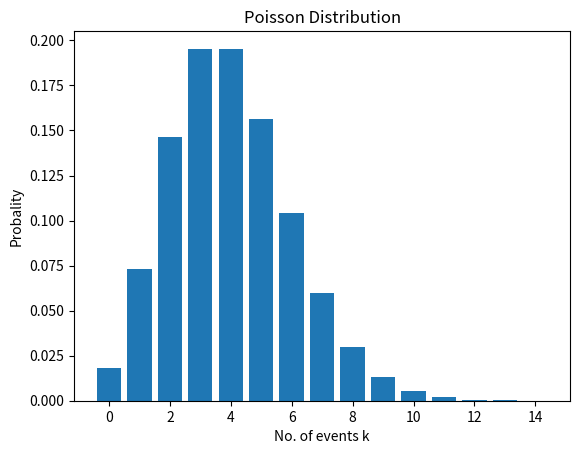

This figure's Python source:
from math import comb,factorial,exp,sqrt,pi
import matplotlib.pyplot as plt
import statistics
import numpy as np

from scipy.stats import poisson

lamb = 3
k = 2

# e^x == exp(x)
prob = (exp(-lamb)*(lamb**k))/factorial(k)

print("Poisson Distribution : ",prob)

# plotting poisson 


# plt.bar(k,prob)
# plt.title("Possion Distribution")
# plt.xlabel("No. of events")
# plt.ylabel("Probability")
# plt.show()



# ===============================================
" Discret variable probability function "
# ploting using sci.py library
# pmf() --->probability mass function
# binom.pmf()--->binomial distribution
# poisson.pmf() -->poisson distribution



lamb = 4
k_poisson = np.arange(0,15)
poisson_prob = poisson.pmf(k_poisson,lamb)
print("Possion Distribution : ",poisson_prob)

plt.figure()
plt.bar(k_poisson,poisson_prob)
plt.title("Poisson Distribution")
plt.xlabel("No. of events k")
plt.ylabel("Probality")
plt.show()
